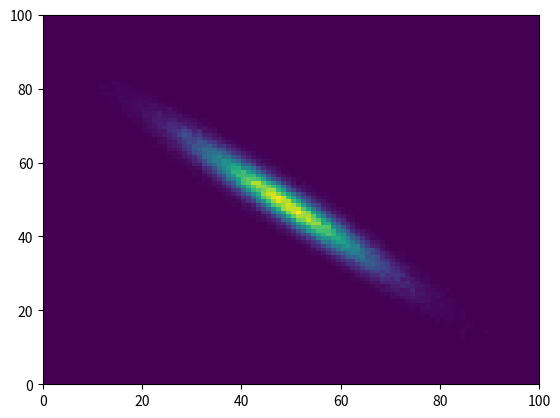

Recreate this plot in Python.
"""
Bayesian regression.

[redacted]
2015
"""

import numpy as np
import matplotlib.pyplot as plt


class BayesianRegression1D(object):

    """
    Implements one-dimensional Bayesian regression.
    """

    def __init__(self, basis_dimension):
        self.basis_dimension = basis_dimension
        self.prior = (np.zeros(self.basis_dimension),
                      np.zeros((self.basis_dimension, self.basis_dimension)))
        self.beta = 0
        self.n = 0
        self.average_target = 0
        self.average_target_sq = 0

    def train(self, feature_matrix, targets):
        # Update beta by first updating the running averages.
        self.average_target = (self.average_target*self.n +
                targets.sum()*targets.shape[0])/(self.n + targets.shape[0])
        self.average_target_sq = (self.average_target_sq*self.n +
                (targets**2).sum()*targets.shape[0])/(self.n + targets.shape[0])
        self.beta = 1/(self.average_target_sq - self.average_target**2)
        self.n += 1

        # Calculate the posterior distribution.
        inv_covariance_matrix = self.prior[1] + (self.beta *
            feature_matrix.T.dot(feature_matrix))
        mean = np.linalg.inv(inv_covariance_matrix).dot(
            self.prior[1].dot(self.prior[0]) + self.beta*feature_matrix.T.dot(
                targets))
        posterior = (mean, inv_covariance_matrix)

        # Update the prior.
        self.prior = posterior

def plot_gaussian(mean, inv_cov, dims):
    gaussian_data = np.random.multivariate_normal(br.prior[0],
        np.linalg.inv(br.prior[1]),
        size=(100000,))
    gaussian_histogram = np.histogram2d(gaussian_data[:,dims[0]],
        gaussian_data[:,dims[1]],
        bins=100)
    gaussian_heatmap = plt.pcolormesh(gaussian_histogram[0])
    plt.draw()

def make_data(N, M):
    r = 10
    xs = np.linspace(0, r, N)
    ys = np.sin(xs-r//2) + np.random.normal(0, size=(N,))
    xs = np.reshape(xs, xs.shape + (1,))
    feature_matrix = np.concatenate([
        xs**m for m in range(0, M)], axis=1)
    return xs, feature_matrix, ys

if __name__ == '__main__':
    N = 10
    M = 4
    br = BayesianRegression1D(M)
    plt.ion()
    for i in range(200):
        xs, feature_matrix, targets = make_data(N, M)
        br.train(feature_matrix, targets)
        plt.cla()
        plot_gaussian(br.prior[0], br.prior[1], (1, 2))
        # plt.plot(xs, feature_matrix.dot(br.prior[0]), "ro")
        # plt.plot(xs, targets, "k+")
        plt.draw()
